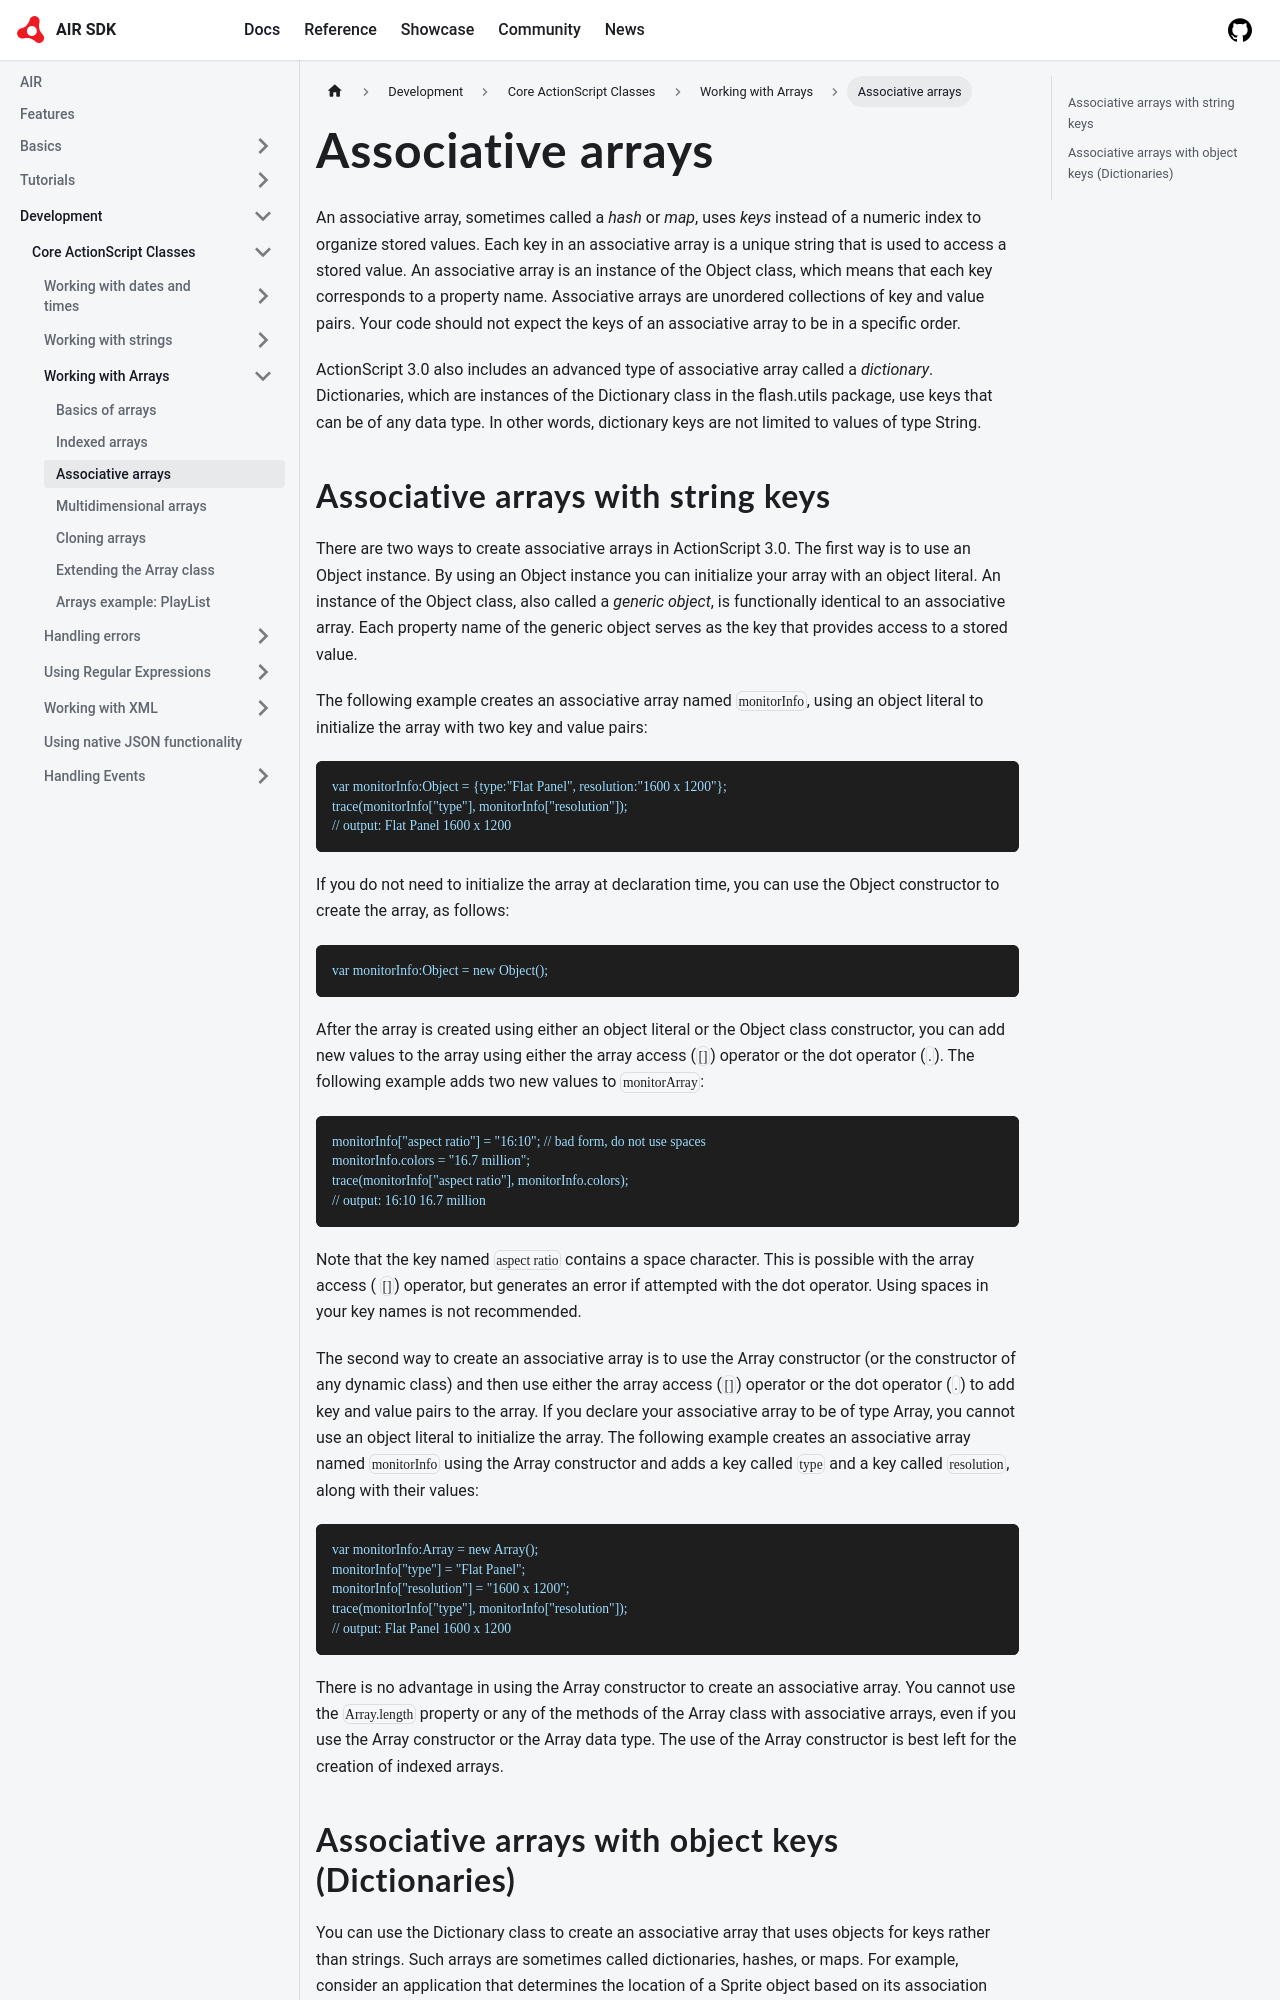

repository: airsdk/airsdk.dev · page: docs/development/core-actionscript-classes/working-with-arrays/associative-arrays.html · generator: docusaurus

---
sidebar_position: 3
---

# Associative arrays

An associative array, sometimes called a _hash_ or _map_, uses _keys_ instead of
a numeric index to organize stored values. Each key in an associative array is a
unique string that is used to access a stored value. An associative array is an
instance of the Object class, which means that each key corresponds to a
property name. Associative arrays are unordered collections of key and value
pairs. Your code should not expect the keys of an associative array to be in a
specific order.

ActionScript 3.0 also includes an advanced type of associative array called a
_dictionary_. Dictionaries, which are instances of the Dictionary class in the
flash.utils package, use keys that can be of any data type. In other words,
dictionary keys are not limited to values of type String.
